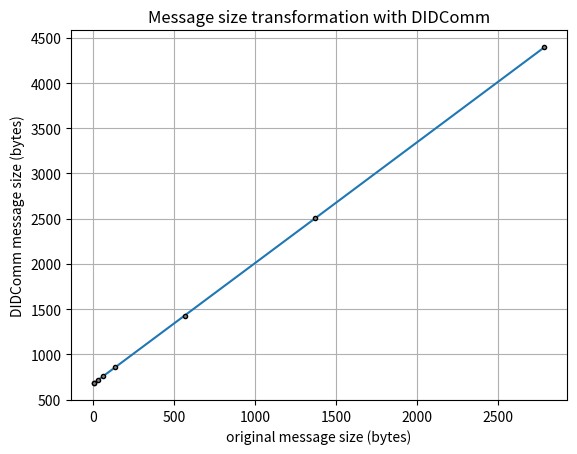

Here is the Python script that generated this plot: (Note: this script raises an exception after producing the figure.)
#!/usr/bin/env python3
# -*- coding: utf-8 -*-
"""
Created on Sun Apr 30 10:58:17 2023

[redacted]
"""

from matplotlib import pyplot as plt

init_sizes = [1, 5, 27, 59, 135, 564, 1371, 2788]
didcomm_sizes = [681, 685, 713, 757, 857, 1429, 2505, 4397]

def plot(name):
    fig, ax = plt.subplots()    
    ax.errorbar(init_sizes, didcomm_sizes, marker='.', markerfacecolor='grey', markeredgecolor='black')
    
    ax.set_xlabel('original message size (bytes)')
    ax.set_ylabel('DIDComm message size (bytes)')
    ax.set_title('Message size transformation with DIDComm')
    plt.grid()
    plt.savefig('../../../docs/' + name + '.pdf', bbox_inches="tight")
    plt.show()
    
plot('msg_sizes')

grp_sizes = [2, 4, 8, 16, 32, 64]
befr_compr = [1756, 5050, 11617, 24726, 50962, 103534]
aftr_compr = [1400, 3512, 7711, 16120, 32860, 66385]

for i in range(len(befr_compr)):
    befr_compr[i] = float(befr_compr[i])/1000.0
    aftr_compr[i] = float(aftr_compr[i])/1000.0
    
def plotState(name):
    fig, ax = plt.subplots()    
    ax.errorbar(grp_sizes, befr_compr, marker='.', markerfacecolor='grey', markeredgecolor='black', label='before compression', ls='--')
    ax.errorbar(grp_sizes, aftr_compr, marker='.', markerfacecolor='grey', markeredgecolor='black', label='after compression', color='green')
    
    ax.set_xlabel('number of members')
    ax.set_ylabel('message size (kB)')
    ax.set_title('State message sizes in ZeroComm')
    plt.legend()
    plt.grid()
    plt.savefig('../../../docs/' + name + '.pdf', bbox_inches="tight")
    plt.show()
    
plotState('state_msgs')